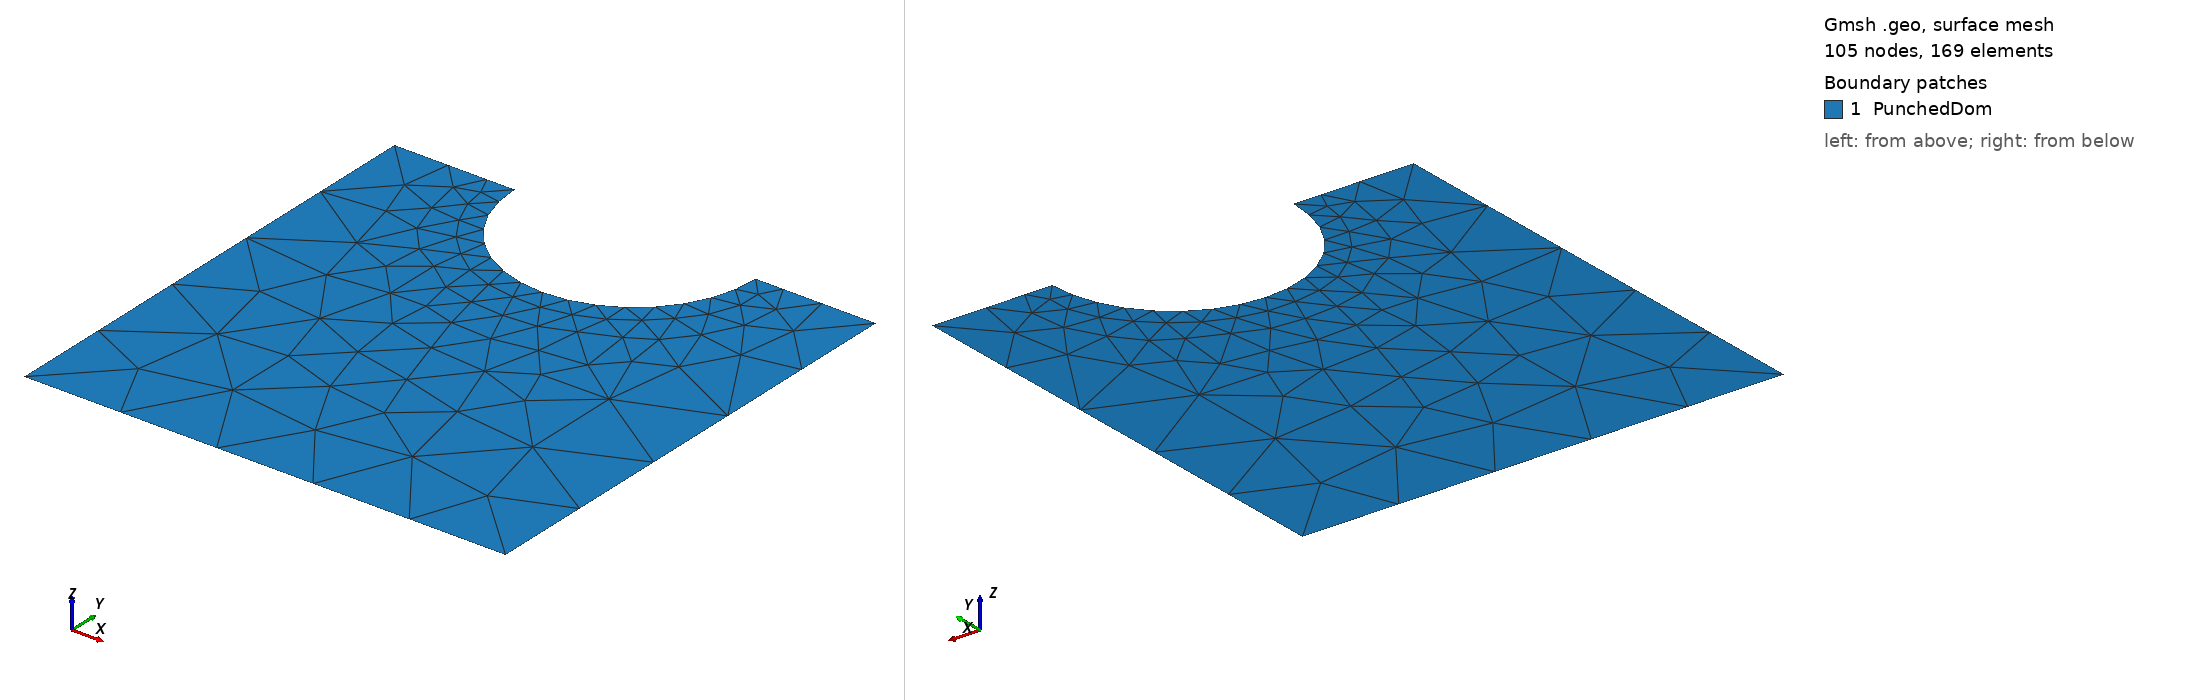

Gmsh geometry script, surface-meshed: 105 nodes, 169 surface elements. Boundary patches (legend numbers): 1 PunchedDom. Left view from above one corner, right view from below the opposite corner. Legend entries are the model's physical surfaces. The drawing asked Gmsh for element sizes between 1% and 20% of the model's largest extent; the script's own settings can give other sizes.

=== bump3.geo (drawn) ===
lr1 = 5e-1;
lr2 = 1e-1;

Point(1) = {-1,1,0,lr1};
Point(2) = {-1,-1,0,lr1};
Point(3) = {1,-1,0,lr1};
Point(4) = {1,1,0,lr1};

Point(5) = {0.5,1,0,lr2};
Point(6) = {0,1,0,lr2};
Point(7) = {0,0.5,0,lr2};
Point(8) = {-0.5,1,0,lr2};

Line(9) = {1,2};
Line(10) = {2,3};
Line(11) = {3,4};
Line(12) = {4,5};
Circle(13) = {5,6,7};
Circle(14) = {7,6,8};

Line(15) = {8,1};

Curve Loop(16) = {9,10,11,12,13,14,15};

Plane Surface(1) = {16};

Physical Curve("inflow",17) = {9};
Physical Curve("outflow",18) = {11};
Physical Curve("wall",19) = {10,12,15};
Physical Curve("free",20) = {13,14};

Physical Surface("PunchedDom",21) = {1};
